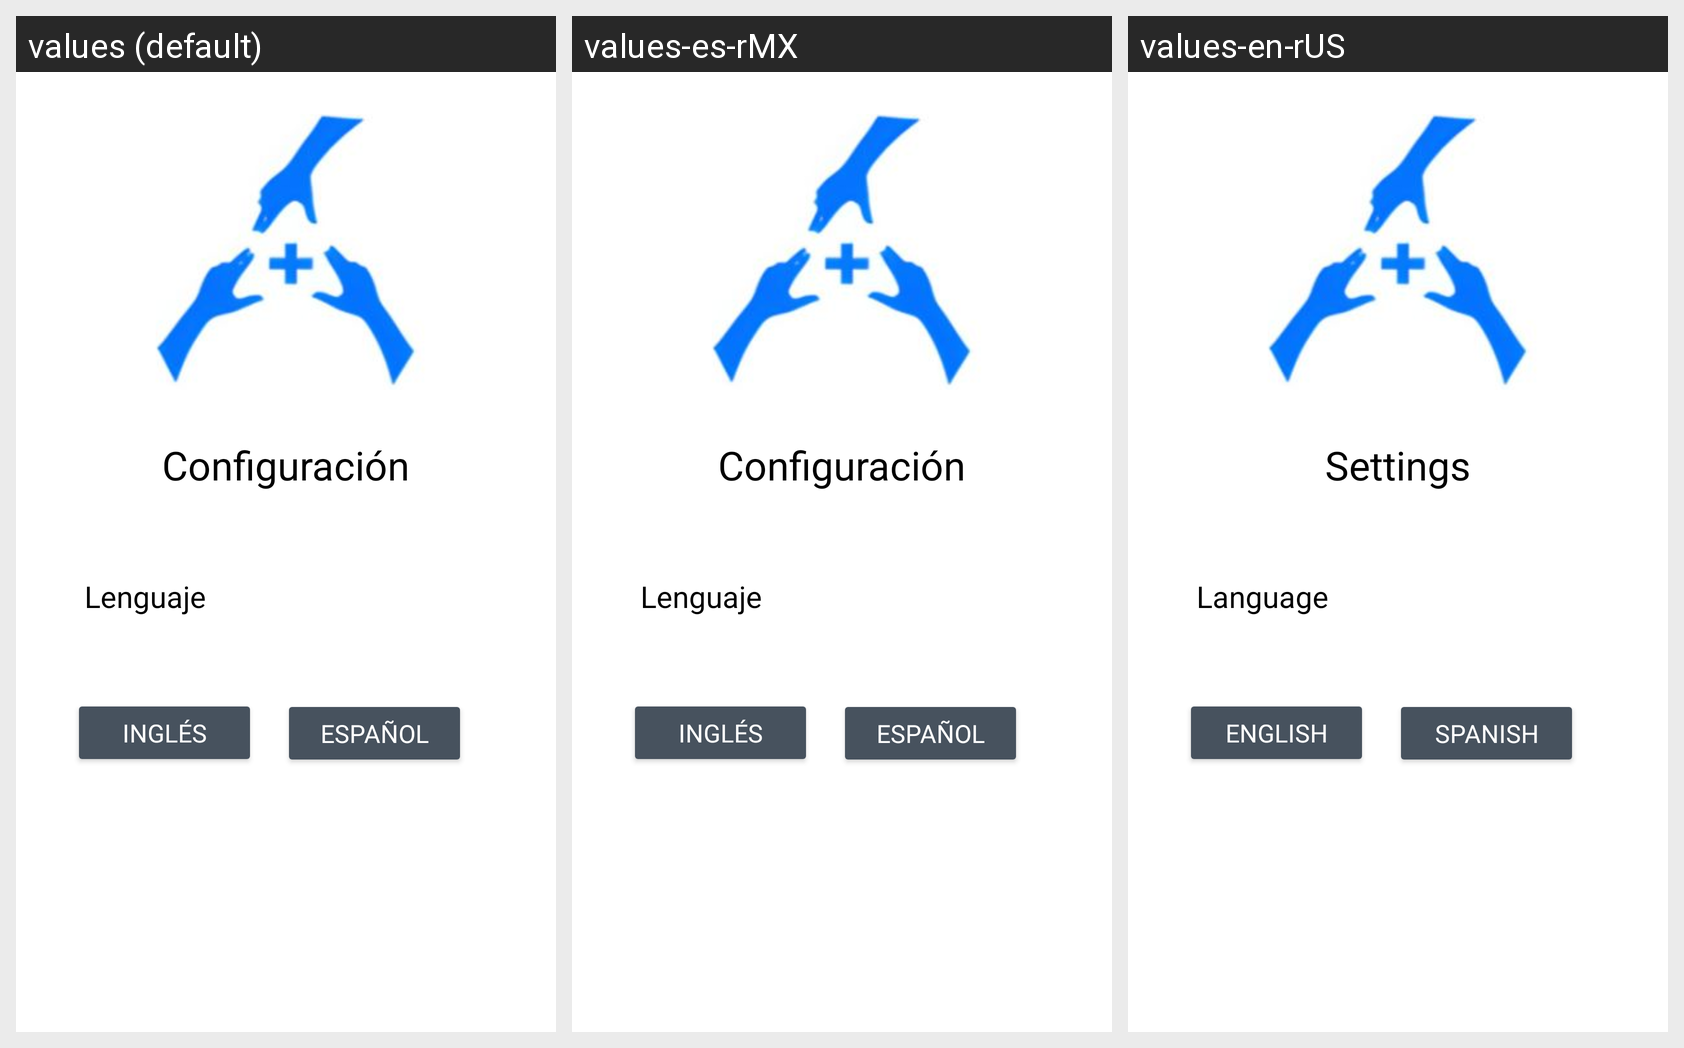

Here is an Android app screen in its default locale and in the app's own translations. Write out the translated-string differences for the strings that appear on this screen.
Android screen res/layout/fragment_gallery.xml rendered under 3 locales, left to right: values (default), values-es-rMX, values-en-rUS. Device: Nexus 5 (rendered at 1080×1920; each locale shown at half size, 540×960, under a caption strip naming it); theme Theme.Ayudadita.
Strings drawn on this screen, with the default value and each locale's value (text and hints the layout hard-codes, and strings that could not be matched under every locale, appear in the picture but are not listed):

settings_configuration
  values: Configuración
  values-es-rMX: Configuración
  values-en-rUS: Settings

settings_text_language
  values: Lenguaje
  values-es-rMX: Lenguaje
  values-en-rUS: Language

settings_radio_en
  values: Inglés
  values-es-rMX: Inglés
  values-en-rUS: English

settings_radio_es
  values: Español
  values-es-rMX: Español
  values-en-rUS: Spanish
